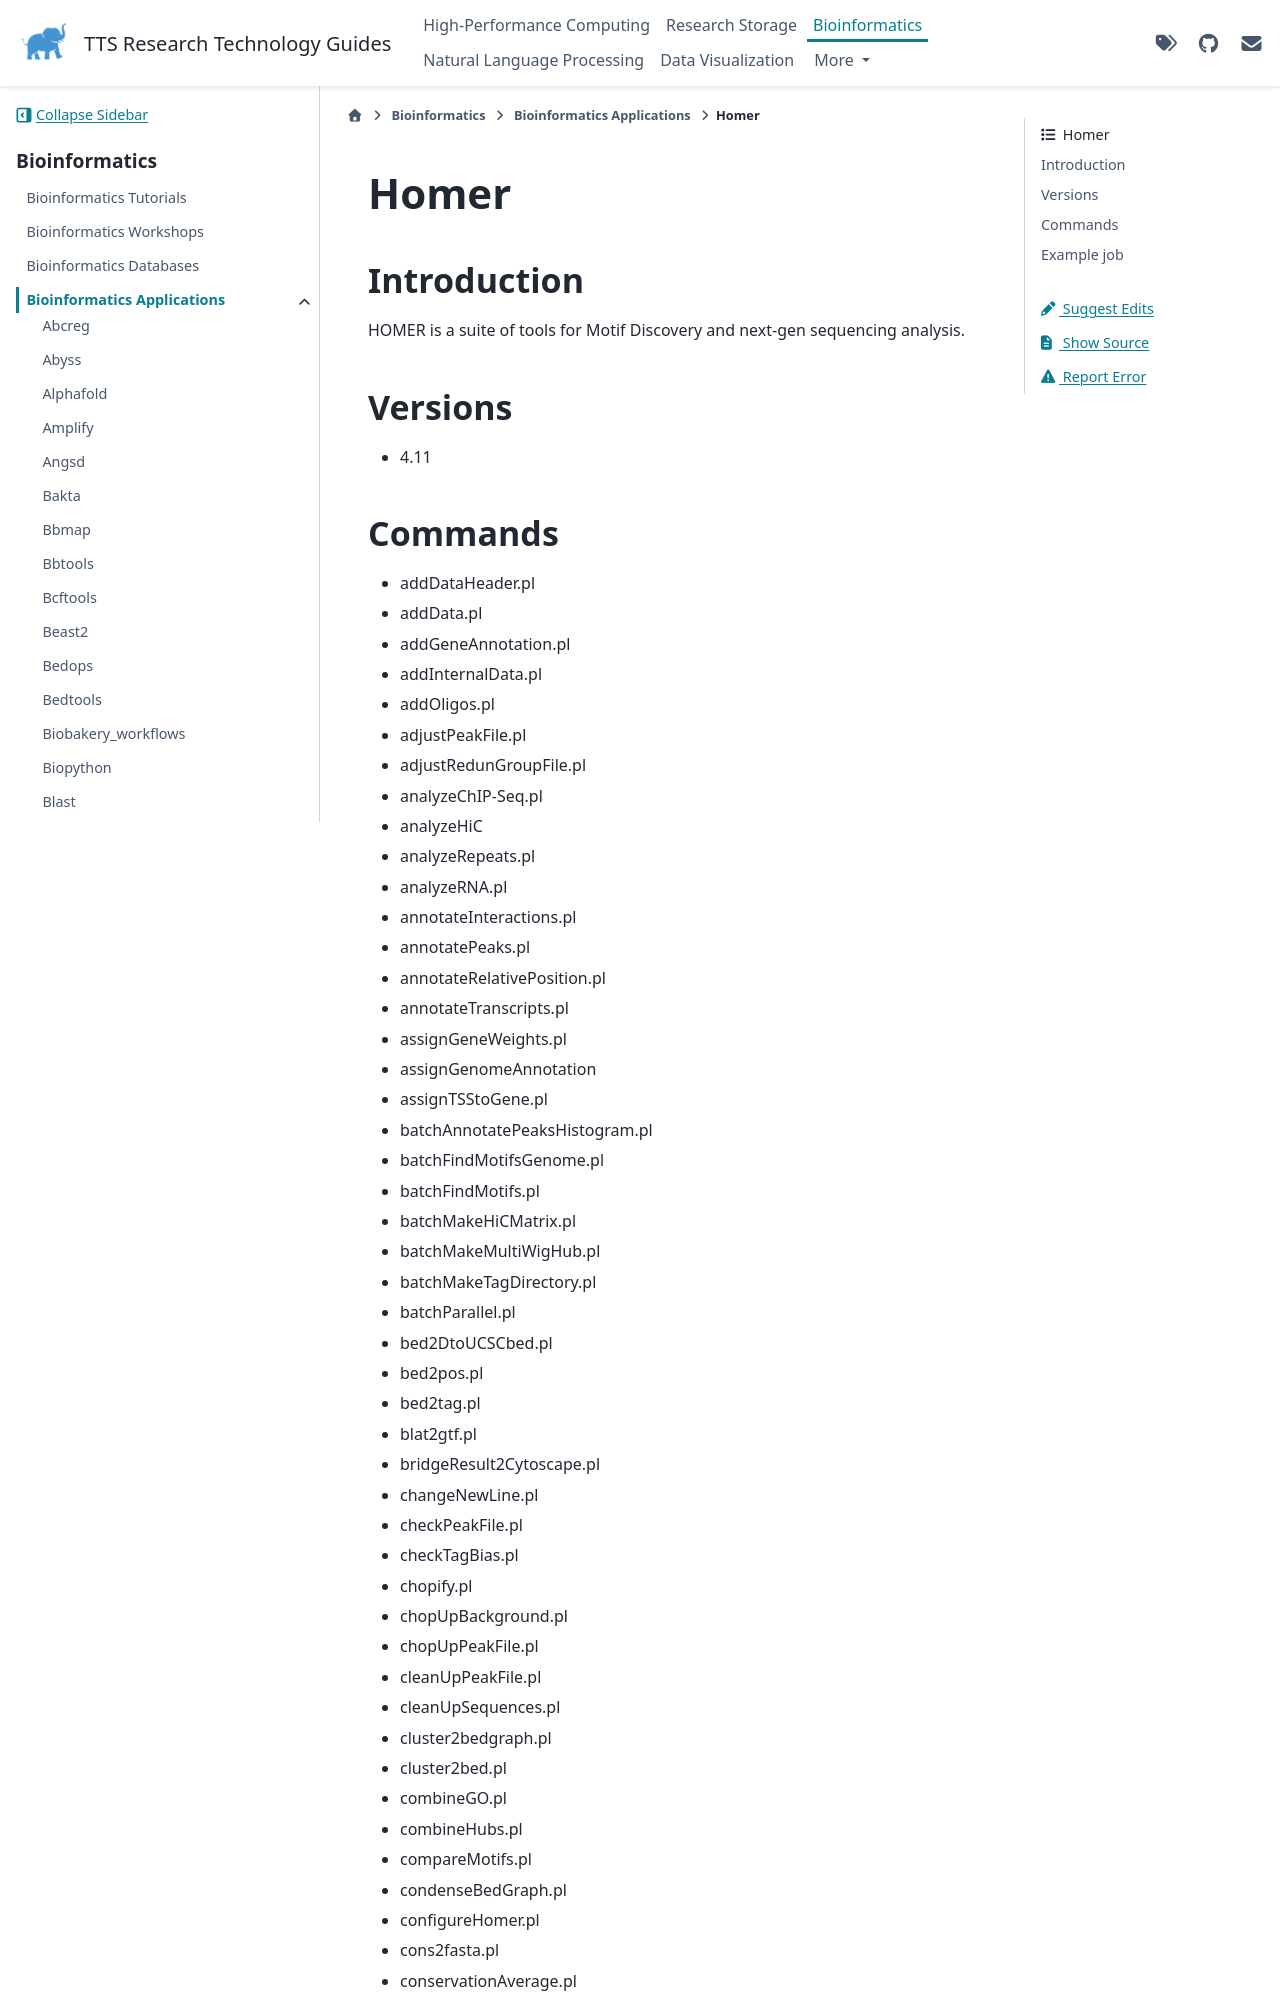

repository: TuftsRT/guides · page: dev/bio/apps/homer.html · generator: sphinx

#######
 Homer
#######

**************
 Introduction
**************

HOMER is a suite of tools for Motif Discovery and next-gen sequencing
analysis.

**********
 Versions
**********

-  4.11

**********
 Commands
**********
